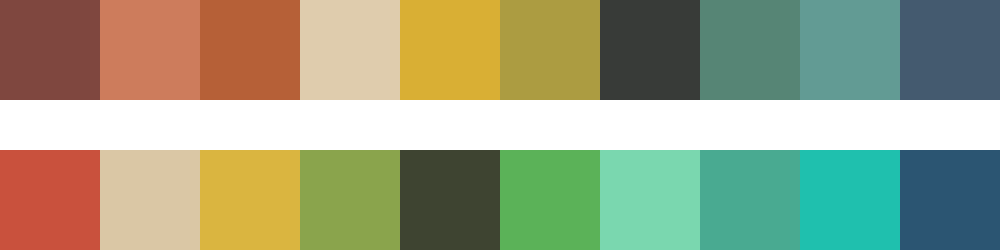

The file beside this chart, header and first rows:
#7f473f	#cd7c5c	#b66037	#dfccad	#d9af34	#ac9c41	#383b38	#568575	#629b94	#445a6f
#c9513d	#dac7a5	#dab540	#8aa44c	#3e4431	#5bb258	#7ad7af	#49aa91	#1fc0ae	#2b5572
